Labelled photos from "Dataset", an image-classification folder in ahmdfauzrl/Klasifikasi-Jenis-Beras. The possible labels are: IR64 rice medium quality, IR64 rice not feasible, IR64 rice premium quality, Pandan Wangi rice medium quality, Pandan Wangi rice not feasible, Pandan Wangi rice premium quality, Rojolele rice medium quality, Rojolele rice not feasible, Rojolele rice premium quality.

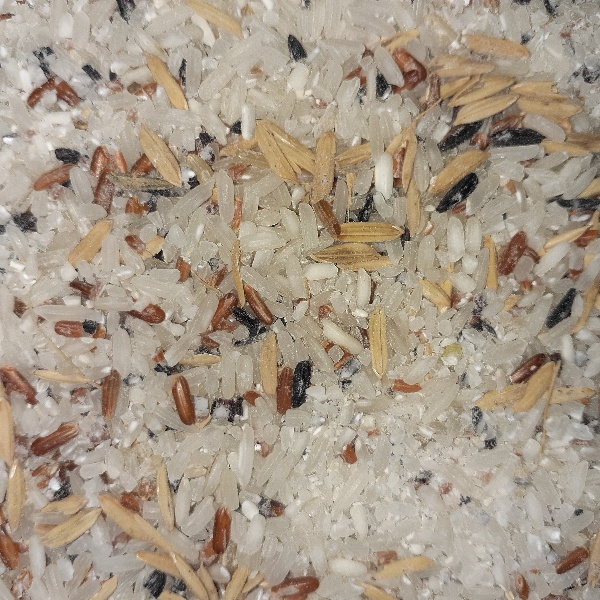
Label: Rojolele rice not feasible

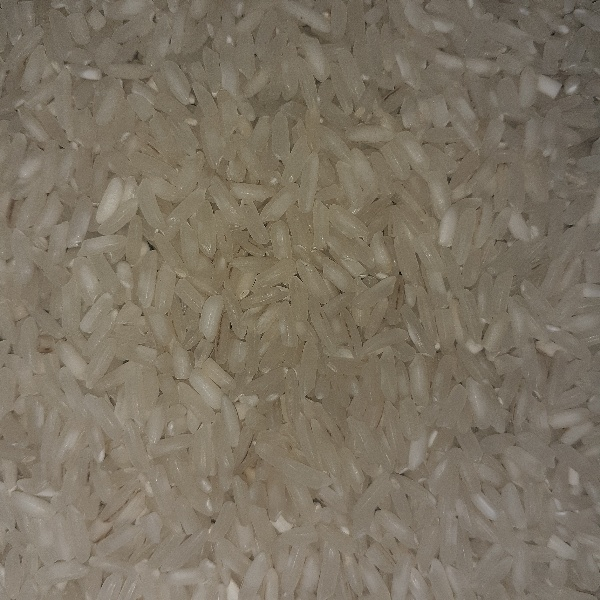
Label: Rojolele rice premium quality

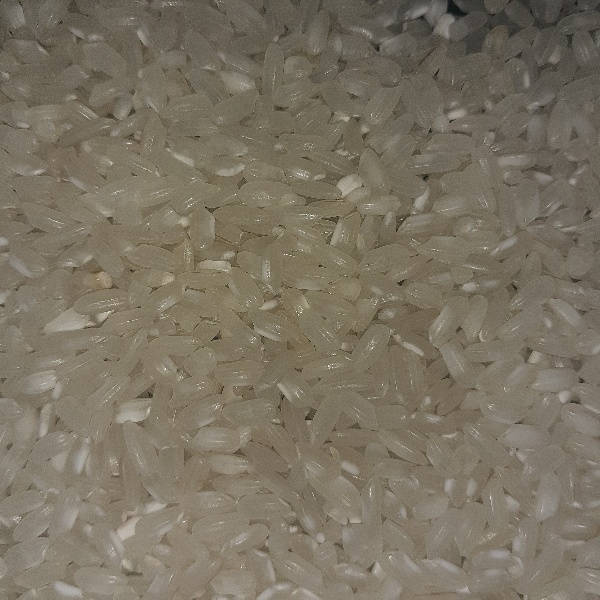
Label: Pandan Wangi rice premium quality

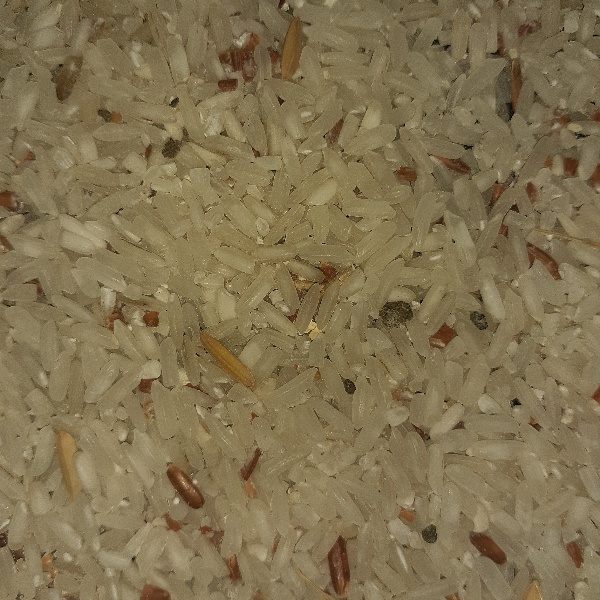
Label: Rojolele rice medium quality

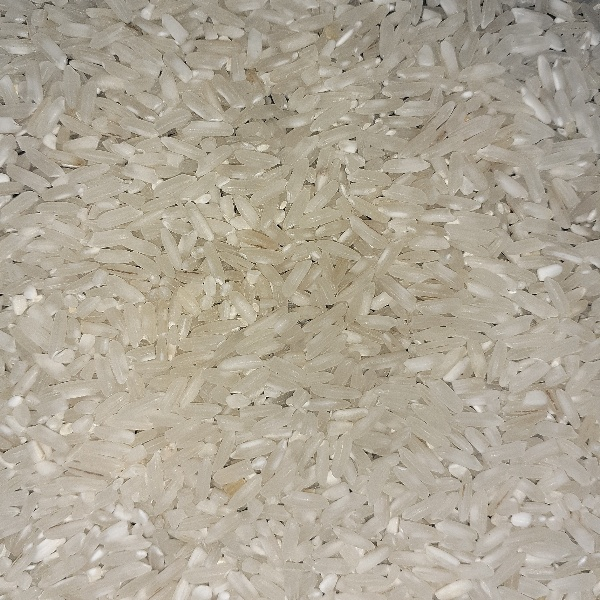
Label: IR64 rice premium quality

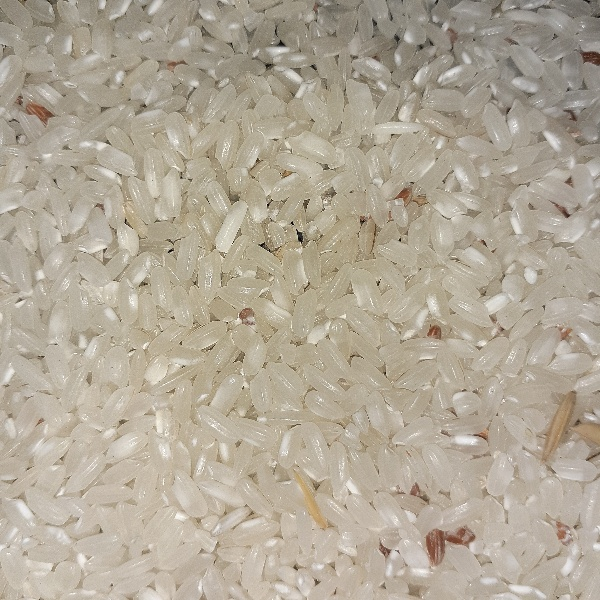
Label: Pandan Wangi rice medium quality
